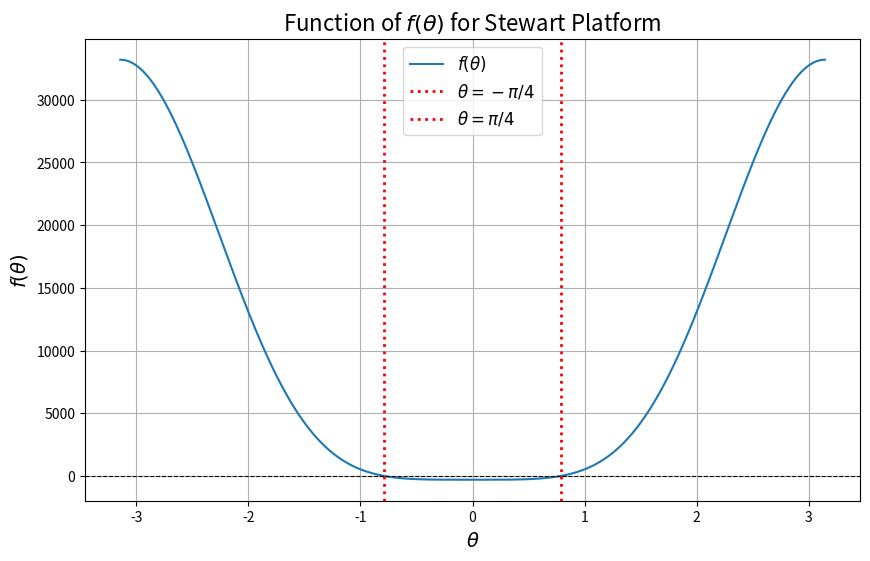
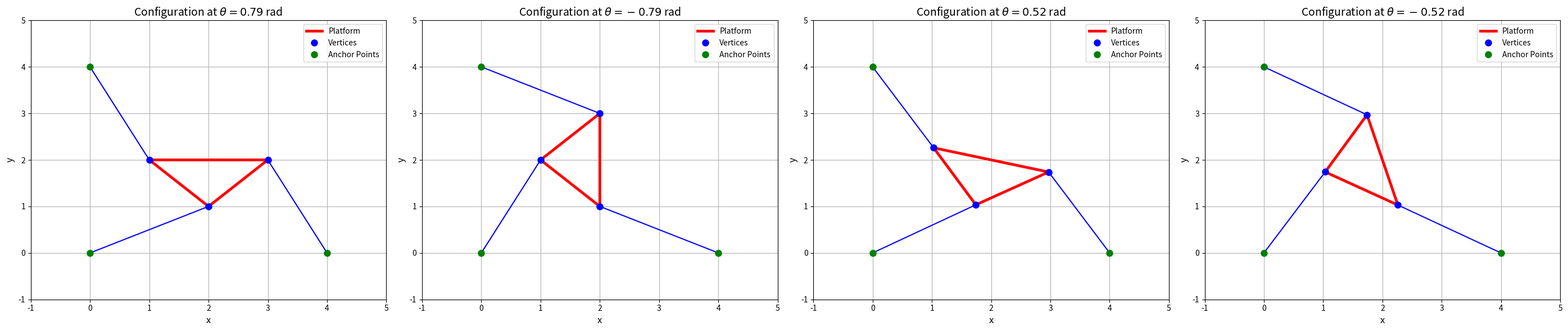
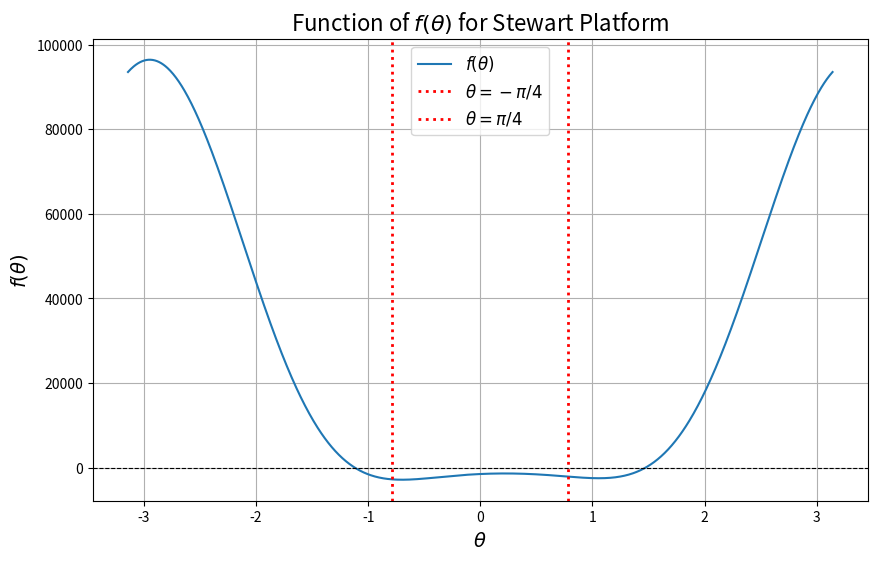
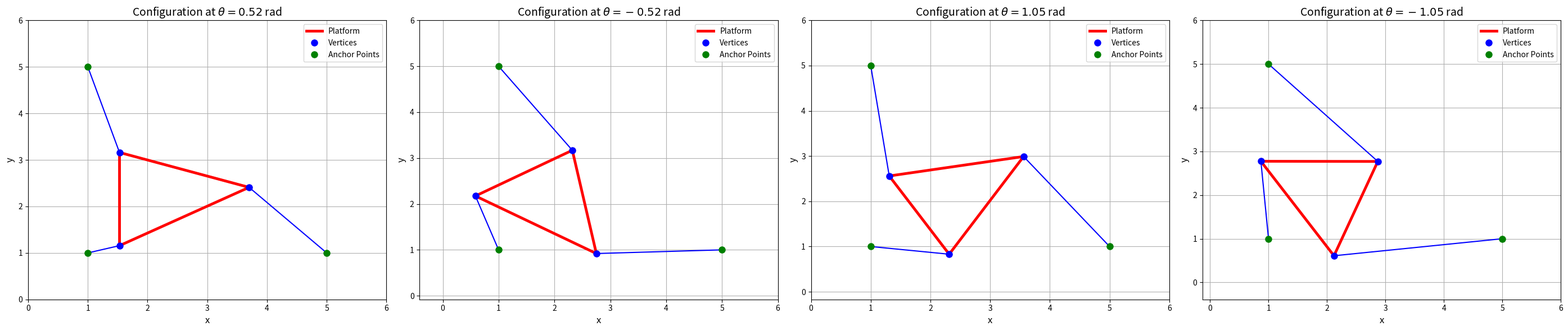
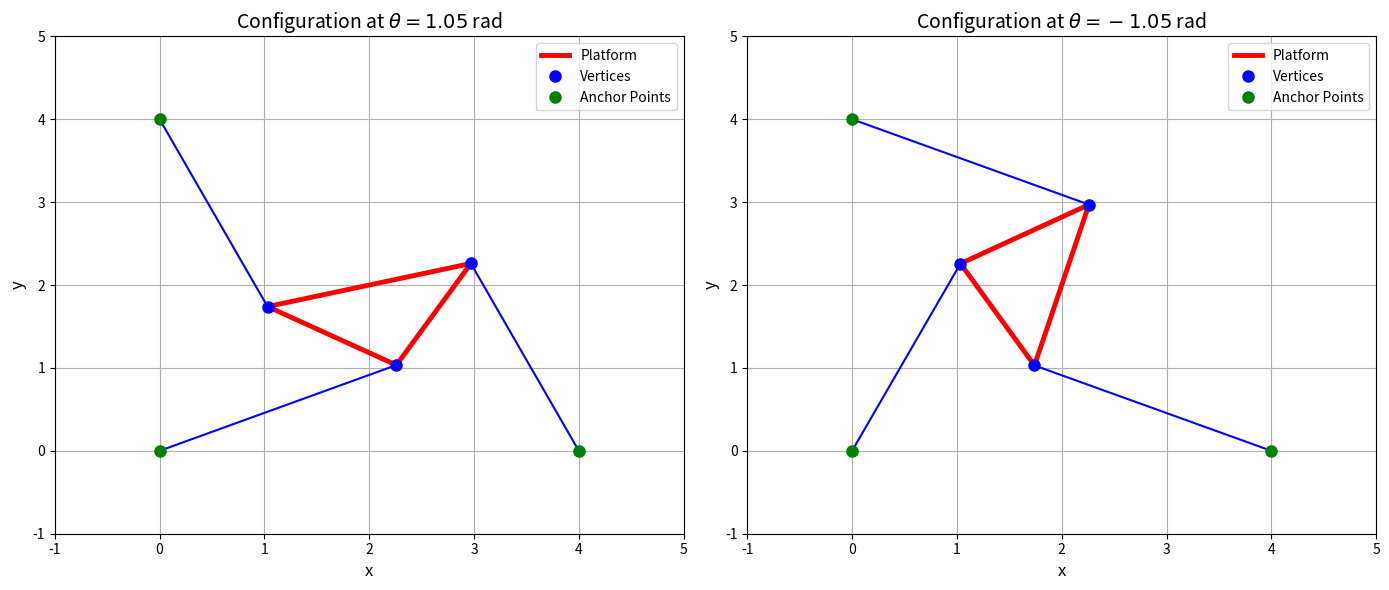

Reproduce these figures in Python, in order.
import numpy as np
import matplotlib.pyplot as plt

class StewartPlatform:
    def __init__(self, L1, L2, L3, GAMA,
                 P1, P2, P3,
                 X0, Y0, X1, Y1, X2, Y2,
                 theta):
        """
        Initializes the StewartPlatform with given constants and initial theta.

        Parameters:
        L1 (float): Length parameter L1.
        L2 (float): Length parameter L2.
        L3 (float): Length parameter L3.
        GAMA (float): Angle GAMA in radians.
        P1 (float): Parameter P1.
        P2 (float): Parameter P2.
        P3 (float): Parameter P3.
        X0 (float): X-coordinate X0.
        Y0 (float): Y-coordinate Y0.
        X1 (float): X-coordinate X1.
        Y1 (float): Y-coordinate Y1.
        X2 (float): X-coordinate X2.
        Y2 (float): Y-coordinate Y2.
        theta (float): Initial angle theta in radians.
        """
        # Initialize constants
        self.L1 = L1
        self.L2 = L2
        self.L3 = L3
        self.GAMA = GAMA
        self.P1 = P1
        self.P2 = P2
        self.P3 = P3
        self.X0 = X0
        self.Y0 = Y0
        self.X1 = X1
        self.Y1 = Y1
        self.X2 = X2
        self.Y2 = Y2
        self.theta = theta

    def set_theta(self, theta):
        """
        Sets a new value for theta.

        Parameters:
        theta (float): The new angle in radians.
        """
        self.theta = theta
        print(f"Theta has been updated to {self.theta} radians.")

    def f(self):
        """
        Calculates a value based on the instance's theta.

        Returns:
        tuple: (result, x, y)

        Raises:
        ZeroDivisionError: If the denominator D is zero.
        """
        theta = self.theta
        # Calculate intermediate values A2, B2, A3, B3
        A2 = (self.L3 * np.cos(theta)) - self.X1
        B2 = self.L3 * np.sin(theta) - self.Y1

        A3 = self.L2 * (np.cos(theta) * np.cos(self.GAMA) - np.sin(theta) * np.sin(self.GAMA)) - self.X2
        B3 = self.L2 * (np.cos(theta) * np.sin(self.GAMA) + np.sin(theta) * np.cos(self.GAMA)) - self.Y2

        # Calculate N1, N2, and D
        N1 = (B3 * (self.P2**2 - self.P1**2 - A2**2 - B2**2)) - \
             (B2 * (self.P3**2 - self.P1**2 - A3**2 - B3**2))
        N2 = (-A3 * (self.P2**2 - self.P1**2 - A2**2 - B2**2)) + \
             (A2 * (self.P3**2 - self.P1**2 - A3**2 - B3**2))

        D = 2 * (A2 * B3 - B2 * A3)

        # Check for division by zero
        if D == 0:
            raise ZeroDivisionError("D cannot be zero, division by zero error.")

        x = N1 / D
        y = N2 / D

        # Continue with calculations involving D (if applicable)
        result = (N1**2) + (N2**2) - ((self.P1**2) * (D**2))

        return result, x, y

    def test_f_theta(self):
        """
        Tests the function f(theta) by printing its output based on the instance's theta.
        """
        try:
            result, x, y = self.f()
            print(f'f(theta={self.theta}) = {result}\nx = {x}\ny = {y}')
        except ZeroDivisionError as e:
            print(f'Error for theta={self.theta}: {e}')

    def plot_f_theta(self, theta_min=-np.pi, theta_max=np.pi, num_points=1000):
        """
        Plots the function f(theta) over a specified range.

        Parameters:
        theta_min (float): The minimum theta value in radians.
        theta_max (float): The maximum theta value in radians.
        num_points (int): Number of points to compute between theta_min and theta_max.
        """
        # Generate theta values and compute f(theta)
        theta_values = np.linspace(theta_min, theta_max, num_points)
        results = []
        for theta in theta_values:
            try:
                # Temporarily set theta to compute f(theta)
                original_theta = self.theta
                self.theta = theta
                res, _, _ = self.f()
                results.append(res)
                self.theta = original_theta  # Restore original theta
            except ZeroDivisionError:
                results.append(np.nan)

        plt.figure(figsize=(10, 6))
        plt.plot(theta_values, results, label=r'$f(\theta)$')
        plt.axhline(0, color='black', linestyle='--', linewidth=0.8)
        plt.axvline(-np.pi/4, color='red', linestyle=':', linewidth=2, label=r'$\theta = -\pi/4$')
        plt.axvline(np.pi/4, color='red', linestyle=':', linewidth=2, label=r'$\theta = \pi/4$')
        plt.xlabel(r'$\theta$', fontsize=14)
        plt.ylabel(r'$f(\theta)$', fontsize=14)
        plt.title(r'Function of $f(\theta)$ for Stewart Platform', fontsize=16)
        plt.legend(fontsize=12)
        plt.grid(True)
        plt.show()

    def get_points(self):
        """
        Computes the points of the Stewart Platform based on the instance's theta.

        Returns:
        list: List of tuples representing the points [(L1_point), (L2_point), (L3_point)].
        """
        theta = self.theta
        gama = self.GAMA

        try:
            _, x, y = self.f()
            L1_point = (x, y)

            L2_x = x + (self.L3 * np.cos(theta))
            L2_y = y + (self.L3 * np.sin(theta))
            L2_point = (np.round(L2_x, 2), np.round(L2_y, 2))

            L3_x = x + (self.L2 * np.cos(theta + gama))
            L3_y = y + (self.L2 * np.sin(theta + gama))
            L3_point = (np.round(L3_x, 2), np.round(L3_y, 2))

            return [L1_point, L2_point, L3_point]
        except ZeroDivisionError:
            return [(np.nan, np.nan), (np.nan, np.nan), (np.nan, np.nan)]

    def get_anchor_points(self):
        """
        Generates the anchor points of the Stewart Platform.

        Returns:
        list: List of tuples representing the anchor points [(X0,Y0), (X1,Y1), (X2,Y2)].
        """
        return [(self.X0, self.Y0), (self.X1, self.Y1), (self.X2, self.Y2)]

    def plot_triangle(self, ax, points, anchor_points, title=None):
        """
        Plots a triangle representing the Stewart Platform configuration on a given axis.

        Parameters:
        ax (matplotlib.axes.Axes): The axes on which to plot.
        points (list): List of tuples representing the triangle points.
        anchor_points (list): List of tuples representing the anchor points.
        title (str, optional): Title for the subplot.
        """
        if not any(np.isnan(p[0]) for p in points):
            # Ensure points and anchor_points are numpy arrays
            points = np.array(points)
            anchor_points = np.array(anchor_points)

            # Extract the x and y coordinates for the triangle vertices
            x_coords = points[:, 0]
            y_coords = points[:, 1]

            # Close the triangle by repeating the first point at the end
            x_closed = np.append(x_coords, x_coords[0])
            y_closed = np.append(y_coords, y_coords[0])

            # Plot the triangle with thicker lines
            ax.plot(x_closed, y_closed, 'r-', linewidth=3.5, label='Platform')

            # Plot blue dots at the triangle vertices
            ax.plot(x_coords, y_coords, 'bo', markersize=8, label='Vertices')

            # Plot lines from base points to corresponding triangle vertices
            for i, anchor in enumerate(anchor_points):
                ax.plot([anchor[0], points[i, 0]], [anchor[1], points[i, 1]], 'b-', linewidth=1.5)

            # Plot small green circles at the strut anchor points
            ax.plot(anchor_points[:, 0], anchor_points[:, 1], 'go', markersize=8, label='Anchor Points')

            # Set labels 
            ax.set_xlabel("x", fontsize=12)
            ax.set_ylabel("y", fontsize=12)

            # Set the domain and range for both axes
            ax.set_xlim(min(anchor_points[:,0].min(), x_coords.min()) - 1, 
                        max(anchor_points[:,0].max(), x_coords.max()) + 1)
            ax.set_ylim(min(anchor_points[:,1].min(), y_coords.min()) - 1, 
                        max(anchor_points[:,1].max(), y_coords.max()) + 1)

            # Add grid for better visualization
            ax.grid(True)
            ax.legend()
        else:
            ax.text(0.5, 0.5, 'Invalid Configuration', horizontalalignment='center',
                    verticalalignment='center', transform=ax.transAxes, fontsize=12, color='red')
            ax.set_xlabel("x", fontsize=12)
            ax.set_ylabel("y", fontsize=12)
            ax.set_xlim(-1, 1)
            ax.set_ylim(-1, 1)
            ax.grid(True)

        if title:
            ax.set_title(title, fontsize=14)

    def reproduce_figure(self, thetas, gama=None):
        """
        Reproduces a figure with multiple Stewart Platform configurations.

        Parameters:
        thetas (list or tuple): List of theta values in radians for which configurations are to be plotted.
        gama (float, optional): Angle gama in radians. If None, uses the instance's GAMA.
        """
        if gama is None:
            gama = self.GAMA

        anchor_points = self.get_anchor_points()
        num_configs = len(thetas)

        # Create subplots based on the number of configurations
        fig, axes = plt.subplots(1, num_configs, figsize=(7*num_configs, 6))
        if num_configs == 1:
            axes = [axes]  # Make it iterable

        for ax, theta in zip(axes, thetas):
            original_theta = self.theta  # Store original theta
            self.theta = theta  # Set new theta
            try:
                points = self.get_points()
            except ZeroDivisionError:
                points = [(np.nan, np.nan)] * 3
            self.theta = original_theta  # Restore original theta

            title = rf'Configuration at $\theta = {theta:.2f}$ rad'
            self.plot_triangle(ax, points, anchor_points, title=title)

        # Adjust layout to avoid overlap
        plt.tight_layout()

        # Display the concatenated plots
        plt.show()


# Define constants for the Stewart Platform
constants = {
    'L1': 2,
    'L2': np.sqrt(2),
    'L3': np.sqrt(2),
    'GAMA': np.pi / 2,
    'P1': np.sqrt(5),
    'P2': np.sqrt(5),
    'P3': np.sqrt(5),
    'X0': 0,
    'Y0': 0,
    'X1': 4,
    'Y1': 0,
    'X2': 0,
    'Y2': 4,
    'theta': np.pi / 4  # Initial theta
}

# Create a StewartPlatform instance with the specified constants and initial theta
platform = StewartPlatform(**constants)

# Test the function f(theta) with the initial theta
print("Testing f(theta) with initial theta (pi/4):")
platform.test_f_theta()

# Plot f(theta) over the range [-pi, pi]
print("\nPlotting f(theta) over [-pi, pi]:")
platform.plot_f_theta()

# Reproduce Figure with multiple configurations
print("\nReproducing Figure with multiple configurations:")
thetas = [np.pi / 4, -np.pi / 4, np.pi / 6, -np.pi / 6]  # Example theta values
platform.reproduce_figure(thetas)

# Example with different constants and initial theta
custom_constants = {
    'L1': 3,
    'L2': 2,
    'L3': 2.5,
    'GAMA': np.pi / 3,
    'P1': 3,
    'P2': 3,
    'P3': 3,
    'X0': 1,
    'Y0': 1,
    'X1': 5,
    'Y1': 1,
    'X2': 1,
    'Y2': 5,
    'theta': np.pi / 6  # Initial theta
}

# Create another StewartPlatform instance with custom constants and initial theta
custom_platform = StewartPlatform(**custom_constants)

# Test the function f(theta) with the initial theta
print("\nTesting f(theta) with custom initial theta (pi/6):")
custom_platform.test_f_theta()

# Plot f(theta) over the range [-pi, pi] for custom constants
print("\nPlotting f(theta) over [-pi, pi] with custom constants:")
custom_platform.plot_f_theta()

# Reproduce Figure with multiple configurations for custom constants
print("\nReproducing Figure with multiple configurations (custom constants):")
custom_thetas = [np.pi / 6, -np.pi / 6, np.pi / 3, -np.pi / 3]  # Example theta values
custom_platform.reproduce_figure(custom_thetas)

# Update theta and test again
print("\nUpdating theta to pi/3 and testing:")
platform.set_theta(np.pi / 3)
platform.test_f_theta()

# Reproduce Figure with updated theta
print("\nReproducing Figure after updating theta to pi/3:")
updated_thetas = [platform.theta, -platform.theta]
platform.reproduce_figure(updated_thetas)
